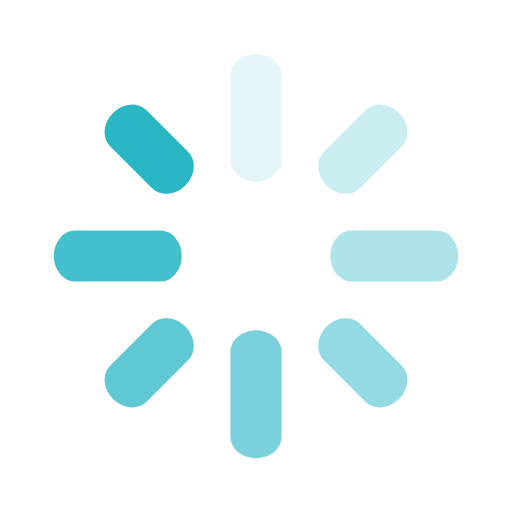
t = 0.00 s
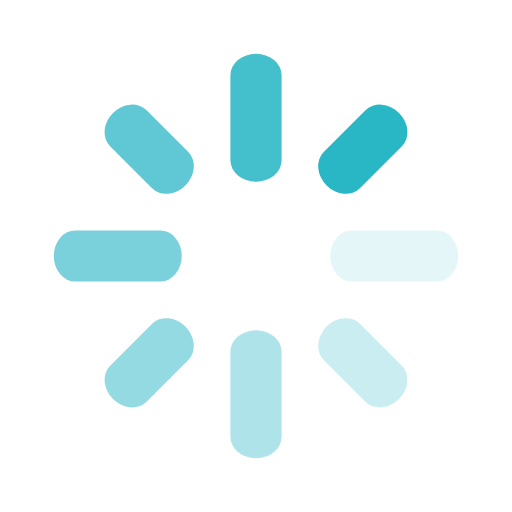
t = 0.25 s
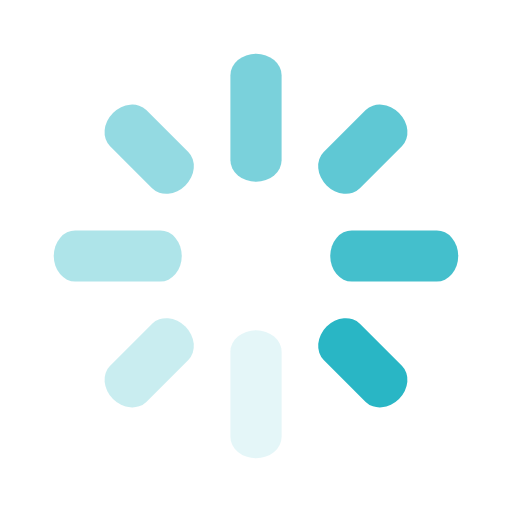
t = 0.50 s
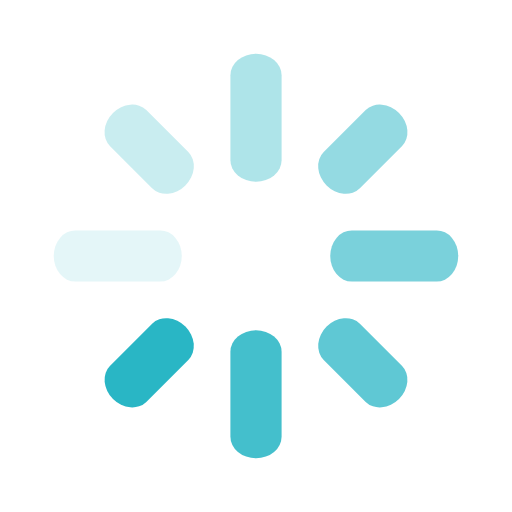
t = 0.75 s

The animated SVG that drew these frames (rendered in a browser with its animation timeline set to each time). Animation: 8 SMIL elements (animate=8); one cycle of 1.00 s, repeats indefinitely.

<svg class="lds-spinner" width="24px"  height="24px"  xmlns="http://www.w3.org/2000/svg" xmlns:xlink="http://www.w3.org/1999/xlink" viewBox="0 0 100 100" preserveAspectRatio="xMidYMid" style="background: none;"><g transform="rotate(0 50 50)">
  <rect x="45" y="10.5" rx="18" ry="4.2" width="10" height="25" fill="#29b6c5">
    <animate attributeName="opacity" values="1;0" times="0;1" dur="1s" begin="-0.875s" repeatCount="indefinite"></animate>
  </rect>
</g><g transform="rotate(45 50 50)">
  <rect x="45" y="10.5" rx="18" ry="4.2" width="10" height="20" fill="#29b6c5">
    <animate attributeName="opacity" values="1;0" times="0;1" dur="1s" begin="-0.75s" repeatCount="indefinite"></animate>
  </rect>
</g><g transform="rotate(90 50 50)">
  <rect x="45" y="10.5" rx="18" ry="4.2" width="10" height="25" fill="#29b6c5">
    <animate attributeName="opacity" values="1;0" times="0;1" dur="1s" begin="-0.625s" repeatCount="indefinite"></animate>
  </rect>
</g><g transform="rotate(135 50 50)">
  <rect x="45" y="10.5" rx="18" ry="4.2" width="10" height="20" fill="#29b6c5">
    <animate attributeName="opacity" values="1;0" times="0;1" dur="1s" begin="-0.5s" repeatCount="indefinite"></animate>
  </rect>
</g><g transform="rotate(180 50 50)">
  <rect x="45" y="10.5" rx="18" ry="4.2" width="10" height="25" fill="#29b6c5">
    <animate attributeName="opacity" values="1;0" times="0;1" dur="1s" begin="-0.375s" repeatCount="indefinite"></animate>
  </rect>
</g><g transform="rotate(225 50 50)">
  <rect x="45" y="10.5" rx="18" ry="4.2" width="10" height="20" fill="#29b6c5">
    <animate attributeName="opacity" values="1;0" times="0;1" dur="1s" begin="-0.25s" repeatCount="indefinite"></animate>
  </rect>
</g><g transform="rotate(270 50 50)">
  <rect x="45" y="10.5" rx="18" ry="4.2" width="10" height="25" fill="#29b6c5">
    <animate attributeName="opacity" values="1;0" times="0;1" dur="1s" begin="-0.125s" repeatCount="indefinite"></animate>
  </rect>
</g><g transform="rotate(315 50 50)">
  <rect x="45" y="10.5" rx="18" ry="4.2" width="10" height="20" fill="#29b6c5">
    <animate attributeName="opacity" values="1;0" times="0;1" dur="1s" begin="0s" repeatCount="indefinite"></animate>
  </rect>
</g></svg>